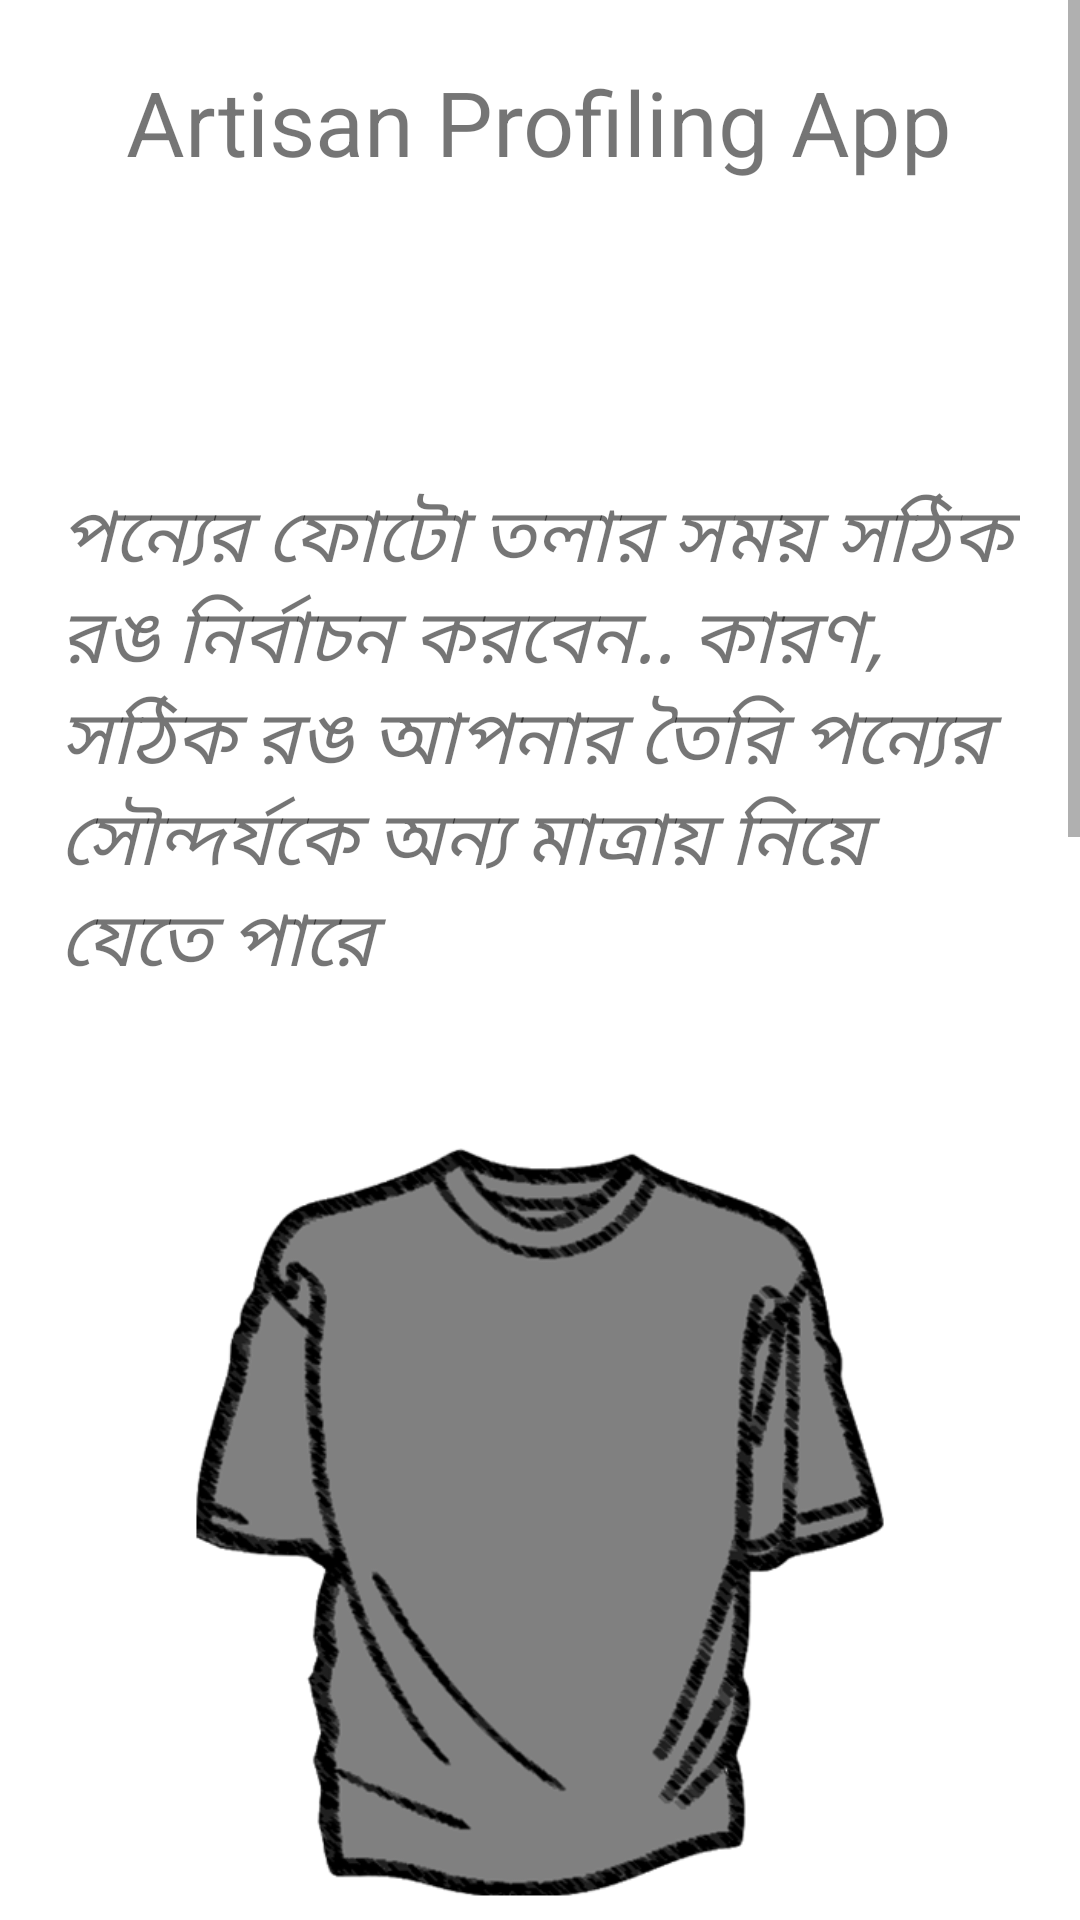

Layout XML and referenced resources for this Android screen:
<!-- AndroidManifest.xml: application theme AppTheme -->
<!-- res/layout/activity_direction_to_capture_image2.xml -->
<?xml version="1.0" encoding="utf-8"?>
<ScrollView xmlns:android="http://schemas.android.com/apk/res/android"
    android:layout_width="fill_parent"
    android:layout_height="wrap_content"
    android:orientation="vertical"
    android:fillViewport="false">
    <LinearLayout
        android:orientation="vertical"
        xmlns:app="http://schemas.android.com/apk/res-auto"
        xmlns:tools="http://schemas.android.com/tools"
        android:layout_width="match_parent"
        android:layout_height="match_parent"
        tools:context=".MainActivity"
        xmlns:android="http://schemas.android.com/apk/res/android">
        

        <LinearLayout
            android:layout_width="match_parent"
            android:layout_height="80dp"
            android:orientation="horizontal"
            android:background="@drawable/top_gradient"/>
        <TextView
            android:layout_marginTop="-60dp"
            android:layout_width="wrap_content"
            android:layout_height="wrap_content"
            android:text="@string/app_name"
            android:textSize="30sp"
            android:layout_gravity="center"
            android:gravity="center"
            android:textColor="@color/Heading"
            />
        <TextView
            android:id="@+id/picInstruction"
            android:layout_width="wrap_content"
            android:layout_height="wrap_content"
            android:layout_marginTop="100dp"
            android:text="পন্যের ফোটো তলার সময় সঠিক রঙ নির্বাচন করবেন.. কারণ, সঠিক রঙ আপনার তৈরি পন্যের সৌন্দর্যকে অন্য মাত্রায় নিয়ে যেতে পারে"
            android:textSize="25sp"
            android:paddingLeft="20dp"
            android:paddingRight="20dp"
            android:textColor="@color/textColor"
            android:textStyle="italic"
            app:layout_constraintBottom_toBottomOf="parent"
            app:layout_constraintLeft_toLeftOf="parent"
            app:layout_constraintRight_toRightOf="parent"
            app:layout_constraintTop_toTopOf="parent" />
        <ImageView
            android:id="@+id/img1"
            android:layout_width="wrap_content"
            android:layout_height="250dp"
            android:src="@drawable/jama1"
            android:layout_marginTop="50dp"
            android:layout_marginBottom="50dp"
            android:layout_marginStart="20dp"
            android:layout_marginEnd="20dp"
            />
        <ImageView
            android:id="@+id/img2"
            android:layout_width="wrap_content"
            android:layout_height="250dp"
            android:src="@drawable/jama2"
            android:layout_marginTop="0dp"
            android:layout_marginBottom="50dp"
            android:layout_marginStart="20dp"
            android:layout_marginEnd="20dp"
            />
        <ImageView
            android:id="@+id/img3"
            android:layout_width="wrap_content"
            android:layout_height="250dp"
            android:src="@drawable/jama3"
            android:layout_marginTop="0dp"
            android:layout_marginBottom="50dp"
            android:layout_marginStart="20dp"
            android:layout_marginEnd="20dp"
            />



















        <Button
            android:id="@+id/nextBtn"
            android:layout_width="match_parent"
            android:layout_height="wrap_content"
            android:layout_marginLeft="90dp"
            android:layout_marginRight="90dp"
            android:text="@string/next"
            android:textSize="30sp"
            android:padding="10dp"
            android:background="@drawable/btn_round"
            android:layout_marginTop="90dp" />

    </LinearLayout>
</ScrollView>
<!-- resources referenced by this layout -->
<resources>
  <!-- drawable jama1: png bitmap (drawable-v24, 65217 bytes) -->
  <!-- drawable jama2: png bitmap (drawable-v24, 50946 bytes) -->
  <!-- drawable jama3: png bitmap (drawable-v24, 87027 bytes) -->
  <string name="app_name">Artisan Profiling App</string>
  <string name="next">পরবর্তী</string>
</resources>
